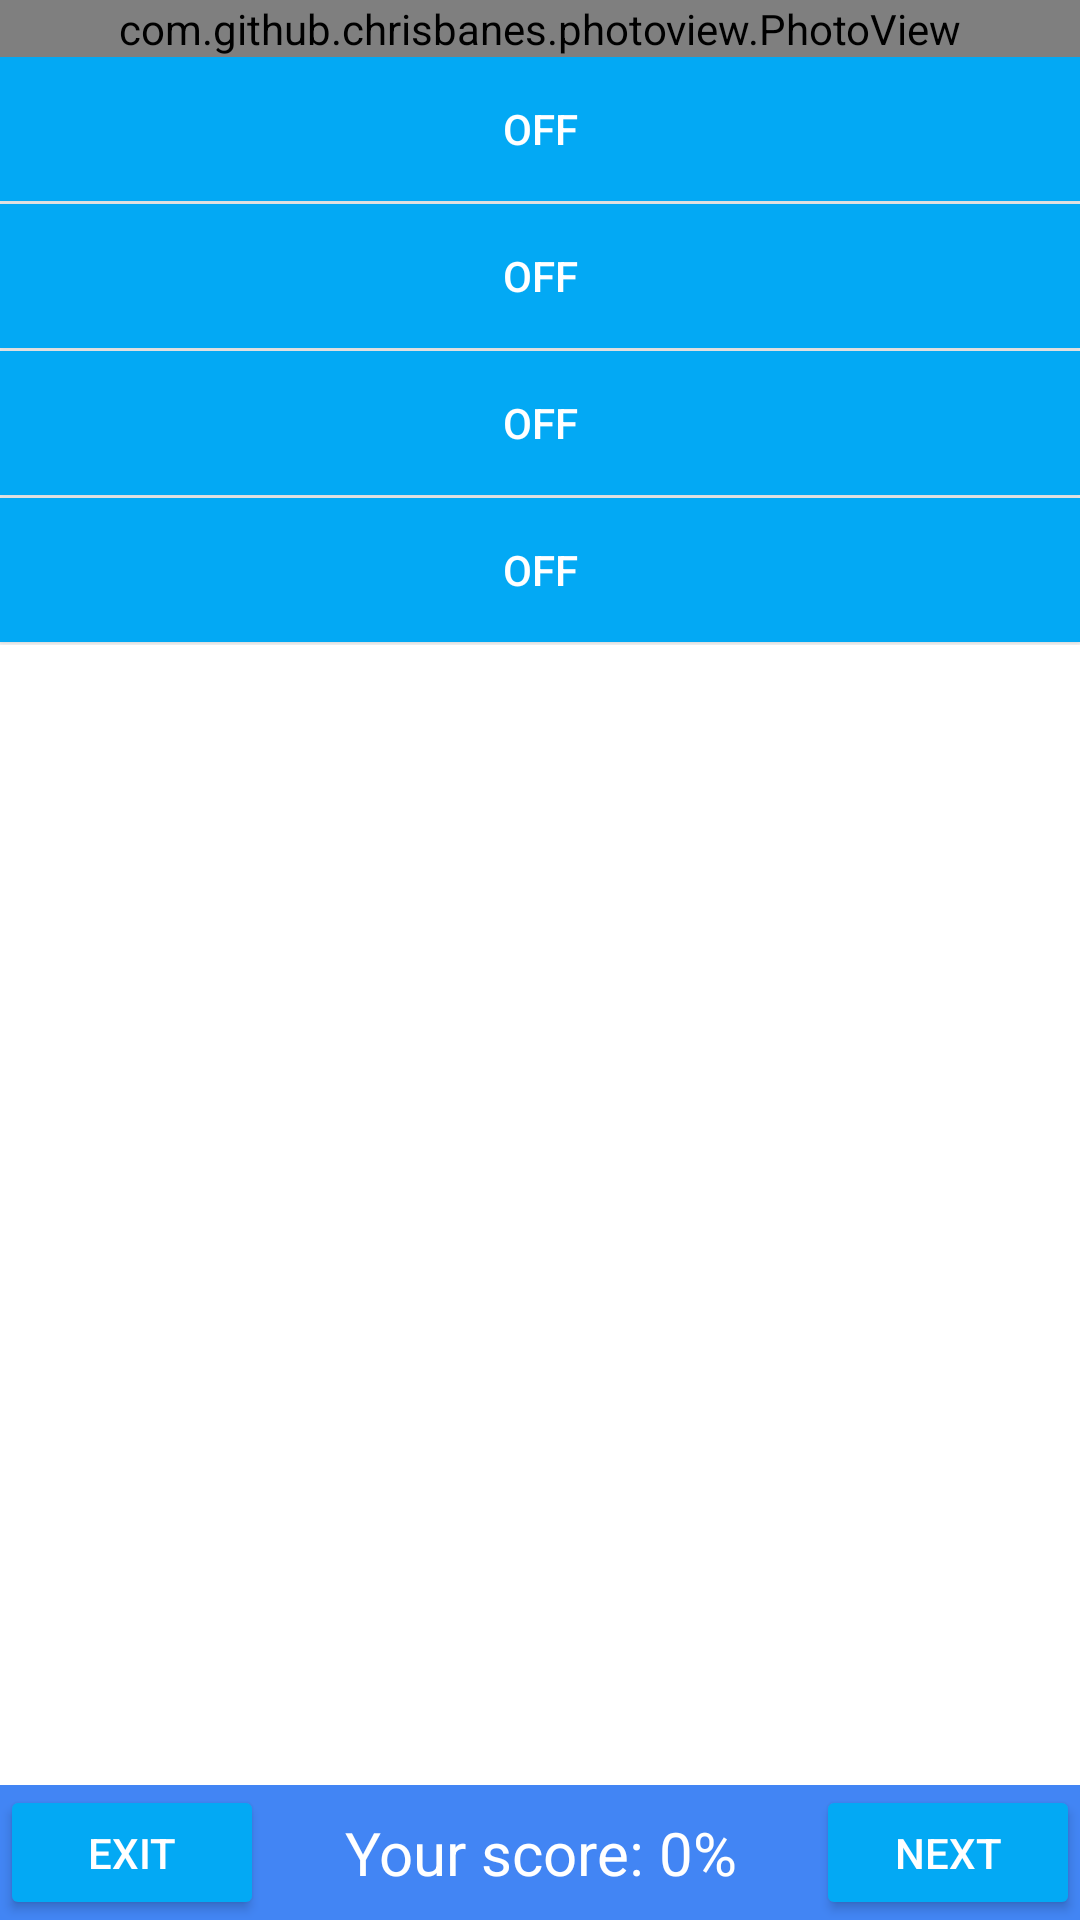

Produce the Android XML layout that renders to this screen, including the resource entries it uses.
<!-- AndroidManifest.xml: application theme AppTheme -->
<!-- res/layout/activity_guess.xml -->
<?xml version="1.0" encoding="utf-8"?>
<RelativeLayout
    xmlns:android="http://schemas.android.com/apk/res/android"
    xmlns:tools="http://schemas.android.com/tools"
    tools:context="com.gamesofni.neko.guesswhichsaint.activities.GuessSaint"
    android:layout_width="match_parent"
    android:layout_height="match_parent"

    >

    <include layout="@layout/merge_guess_menu_next"
        android:id="@+id/guess_menu"
        />


    <ScrollView
        android:layout_width="match_parent"
        android:layout_height="fill_parent"
        android:layout_above="@id/guess_menu" >

        <LinearLayout
            android:id="@+id/activity_guess_saint"
            android:layout_width="wrap_content"
            android:layout_height="wrap_content"
            android:orientation="vertical"
            >

            <include layout="@layout/merge_guess_image"/>
            <include layout="@layout/merge_guess_options"/>

        </LinearLayout>
    </ScrollView>

</RelativeLayout>
<!-- res/layout/merge_guess_menu_next.xml (included above) -->
<merge xmlns:android="http://schemas.android.com/apk/res/android">

        <RelativeLayout
            android:id="@+id/guess_menu"
            android:layout_width="match_parent"
            android:layout_height="45dp"

            android:background="@color/color_primary_dark"
            android:layout_alignParentBottom="true"

            android:layout_gravity="bottom">
            <Button
                android:id="@+id/guess_menu_back"
                android:layout_width="wrap_content"
                android:layout_height="wrap_content"

                style="@style/Widget.AppCompat.Button.Colored"
                android:theme="@style/Button"

                android:text="@string/button_exit"
                android:drawableLeft="@drawable/ic_navigate_before_white_24px"
                android:drawableStart="@drawable/ic_navigate_before_white_24px"

                android:layout_alignParentLeft="true"
                android:layout_alignParentStart="true"
                />

            <TextView
                android:id="@+id/guess_menu_score"
                android:text="@string/default_score_message"
                android:layout_height="match_parent"
                android:layout_width="wrap_content"

                android:textSize="20sp"
                android:textColor="@color/color_text_main_screen"
                android:gravity="center"

                android:layout_centerHorizontal="true"
                />
            <Button
                android:id="@+id/guess_menu_next"
                android:layout_width="wrap_content"
                android:layout_height="wrap_content"

                style="@style/Widget.AppCompat.Button.Colored"
                android:theme="@style/Button"

                android:text="@string/button_next"

                android:drawablePadding="1dp"
                android:drawableRight="@drawable/ic_navigate_next_white_24px"
                android:drawableEnd="@drawable/ic_navigate_next_white_24px"

                android:layout_alignParentRight="true"
                android:layout_alignParentEnd="true"
                />
        </RelativeLayout>

</merge>
<!-- res/layout/merge_guess_image.xml (included above) -->
<merge
    xmlns:android="http://schemas.android.com/apk/res/android"
    xmlns:app="http://schemas.android.com/apk/res-auto"
    >
    <com.github.chrisbanes.photoview.PhotoView
        android:id="@+id/guessMergeImageView"
        android:layout_width="match_parent"
        android:layout_height="match_parent"/>


    
        
        
        
        
        
        
    

</merge>
<!-- res/layout/merge_guess_options.xml (included above) -->
<merge
    xmlns:android="http://schemas.android.com/apk/res/android">

    

    <RelativeLayout
        android:layout_width="match_parent"
        android:layout_height="wrap_content">

        <ToggleButton
            android:id="@+id/guess_button1"
            android:layout_width="match_parent"
            android:layout_height="wrap_content"

            android:textColor="@drawable/guess_button_text_color"

            android:background="@drawable/guess_button"
        />

        <View
            android:id="@+id/guess_line1"
            android:layout_width="match_parent"
            android:layout_height="@dimen/guess_line_height"
            android:background="@android:color/white"

            android:layout_alignParentLeft="true"
            android:layout_alignParentStart="true"
            android:layout_below="@+id/guess_button1"
            />

        <ToggleButton
            android:id="@+id/guess_button2"
            android:layout_width="match_parent"
            android:layout_height="wrap_content"

            android:textColor="@drawable/guess_button_text_color"

            android:background="@drawable/guess_button"

            android:layout_alignParentLeft="true"
            android:layout_alignParentStart="true"
            android:layout_below="@+id/guess_line1"
            />

        <View
            android:id="@+id/guess_line2"
            android:layout_width="match_parent"
            android:layout_height="@dimen/guess_line_height"
            android:background="@android:color/white"

            android:layout_alignParentLeft="true"
            android:layout_alignParentStart="true"
            android:layout_below="@+id/guess_button2"
            />

        <ToggleButton
            android:id="@+id/guess_button3"
            android:layout_width="match_parent"
            android:layout_height="wrap_content"

            android:textColor="@drawable/guess_button_text_color"

            android:background="@drawable/guess_button"

            android:layout_alignParentLeft="true"
            android:layout_alignParentStart="true"
            android:layout_below="@+id/guess_line2"
            />
        <View
            android:id="@+id/guess_line3"
            android:layout_width="match_parent"
            android:layout_height="@dimen/guess_line_height"
            android:background="@android:color/white"

            android:layout_alignParentLeft="true"
            android:layout_alignParentStart="true"
            android:layout_below="@+id/guess_button3"
            />


        <ToggleButton
            android:id="@+id/guess_button4"
            android:layout_width="match_parent"
            android:layout_height="wrap_content"

            android:textColor="@drawable/guess_button_text_color"

            android:background="@drawable/guess_button"

            android:layout_alignParentLeft="true"
            android:layout_alignParentStart="true"
            android:layout_below="@+id/guess_line3"
            />
        <View
            android:id="@+id/guess_line4"
            android:layout_width="match_parent"
            android:layout_height="@dimen/guess_line_height"
            android:background="@android:color/white"

            android:layout_alignParentLeft="true"
            android:layout_alignParentStart="true"
            android:layout_below="@+id/guess_button4"
            />
    </RelativeLayout>

</merge>
<!-- resources referenced by this layout -->
<resources>
  <color name="color_primary_dark">#4285f4</color>
  <color name="color_text_main_screen">#FFFFFF</color>
  <dimen name="guess_line_height">1dp</dimen>
  <!-- drawable guess_button (drawable) -->
  <?xml version="1.0" encoding="utf-8"?>
  <selector xmlns:android="http://schemas.android.com/apk/res/android">
      <item android:drawable="@color/color_accent"
          android:state_pressed="true" />
      <item android:drawable="@color/color_accent"
          android:state_checked="true" />
      <item android:drawable="@color/color_primary"
          android:state_checked="false" />
      
          
      
          
      <item android:drawable="@color/color_primary"/>
  </selector>
  <!-- drawable guess_button_text_color (drawable) -->
  <?xml version="1.0" encoding="utf-8"?>
  <selector xmlns:android="http://schemas.android.com/apk/res/android">
      <item android:state_pressed="true" android:color="#000000" />
      <item android:state_checked="true" android:color="#000000" />
      <item android:color="#ffffff" />
  </selector>
  <string name="button_exit">exit</string>
  <string name="button_next">next</string>
  <string name="default_score_message">Your score: 0%</string>
  <style name="Button" parent="ThemeOverlay.AppCompat">
          <item name="colorAccent">#03A9F4</item>
      </style>
  <style name="AppTheme" parent="Base.Theme.AppCompat.Light.DarkActionBar">
          
          
          <item name="colorPrimary">#03A9F4</item>
          
          <item name="colorPrimaryDark">#0288D1</item>
  
  
          <item name="colorAccent">#FFC107</item>
          
          
          
  
          <item name="preferenceTheme">@style/PreferenceThemeOverlay</item>
          <item name="android:colorBackground">@android:color/white</item>
      </style>
  <color name="color_accent">#FFC107</color>
  <color name="color_primary">#03A9F4</color>
</resources>
